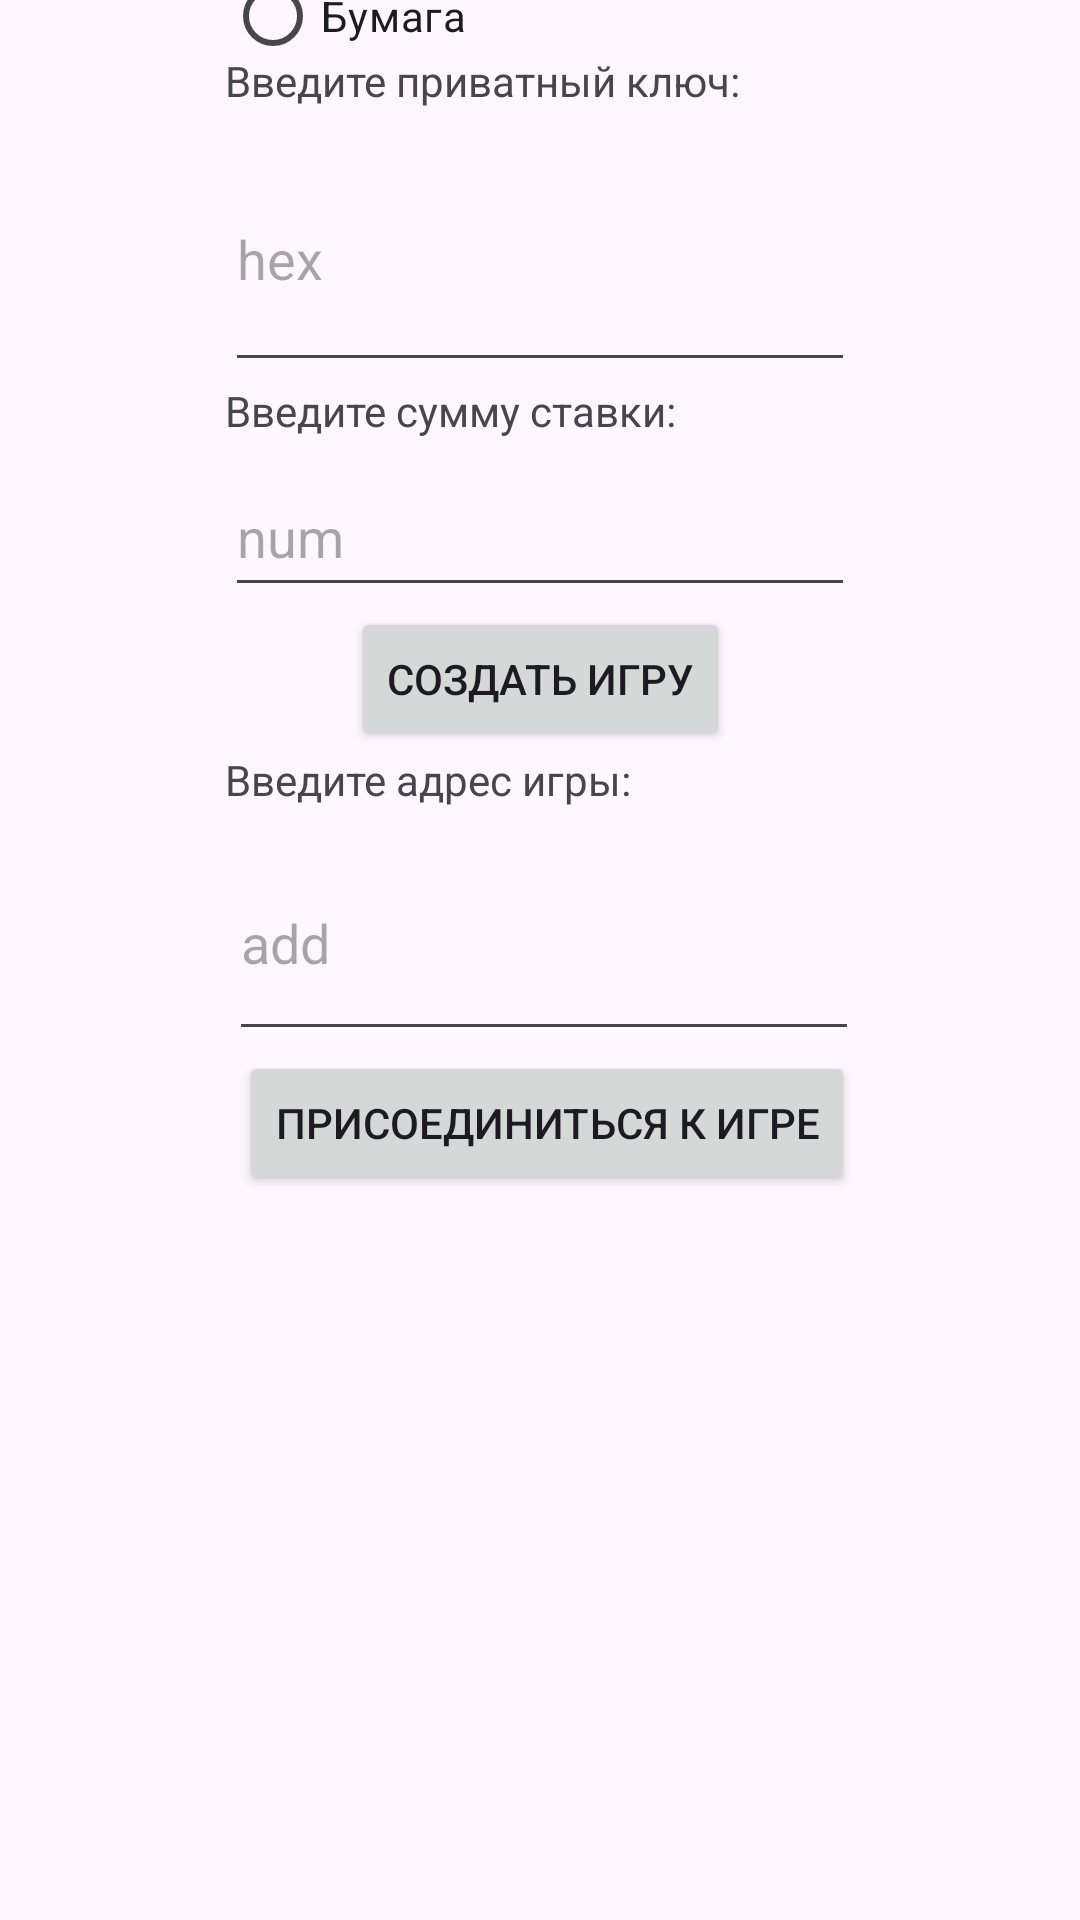

This screen was rendered from an Android layout file. Write that file and the resources it references.
<!-- AndroidManifest.xml: application theme Theme.KP_Rock_Paper_Scissors -->
<!-- res/layout/activity_main.xml -->
<?xml version="1.0" encoding="utf-8"?>
<androidx.constraintlayout.widget.ConstraintLayout xmlns:android="http://schemas.android.com/apk/res/android"
    xmlns:app="http://schemas.android.com/apk/res-auto"
    xmlns:tools="http://schemas.android.com/tools"
    android:layout_width="match_parent"
    android:layout_height="match_parent"
    tools:context=".MainActivity">

    <com.google.android.material.textfield.TextInputEditText
        android:id="@+id/editText3_id"
        android:layout_width="210dp"
        android:layout_height="75dp"
        android:hint="@string/editText3_join_game_str"
        app:layout_constraintBottom_toTopOf="@+id/button_join_game_id"
        app:layout_constraintEnd_toEndOf="parent"
        app:layout_constraintHorizontal_bias="0.508"
        app:layout_constraintStart_toStartOf="parent" />

    <com.google.android.material.textfield.TextInputEditText
        android:id="@+id/editText2_create_game_id"
        android:layout_width="210dp"
        android:layout_height="50dp"
        android:hint="@string/editText2_create_game_str"
        app:layout_constraintBottom_toTopOf="@+id/button_create_game_id"
        app:layout_constraintEnd_toEndOf="parent"
        app:layout_constraintStart_toStartOf="parent" />

    <Button
        android:id="@+id/button_create_game_id"
        android:layout_width="wrap_content"
        android:layout_height="wrap_content"
        android:text="@string/button_create_game_str"
        app:layout_constraintBottom_toTopOf="@+id/textView3_join_game_str"
        app:layout_constraintEnd_toEndOf="parent"
        app:layout_constraintStart_toStartOf="parent" />

    <Button
        android:id="@+id/button_join_game_id"
        android:layout_width="wrap_content"
        android:layout_height="wrap_content"
        android:text="@string/button_join_game_str"
        app:layout_constraintBottom_toBottomOf="parent"
        app:layout_constraintEnd_toEndOf="parent"
        app:layout_constraintHorizontal_bias="0.516"
        app:layout_constraintStart_toStartOf="parent"
        app:layout_constraintTop_toTopOf="parent"
        app:layout_constraintVertical_bias="0.592" />

    <TextView
        android:id="@+id/textView1_join_game_str"
        android:layout_width="210dp"
        android:layout_height="25dp"
        android:text="@string/textView1_create_game_str"
        app:layout_constraintBottom_toTopOf="@+id/editText1_create_game_id"
        app:layout_constraintEnd_toEndOf="parent"
        app:layout_constraintStart_toStartOf="parent" />

    <TextView
        android:id="@+id/textView2_join_game_str"
        android:layout_width="210dp"
        android:layout_height="25dp"
        android:text="@string/textView2_create_game_str"
        app:layout_constraintBottom_toTopOf="@+id/editText2_create_game_id"
        app:layout_constraintEnd_toEndOf="parent"
        app:layout_constraintStart_toStartOf="parent" />

    <TextView
        android:id="@+id/textView3_join_game_str"
        android:layout_width="210dp"
        android:layout_height="25dp"
        android:text="@string/textView3_join_game_str"
        app:layout_constraintBottom_toTopOf="@+id/editText3_id"
        app:layout_constraintEnd_toEndOf="parent"
        app:layout_constraintStart_toStartOf="parent" />

    <com.google.android.material.textfield.TextInputEditText
        android:id="@+id/editText1_create_game_id"
        android:layout_width="210dp"
        android:layout_height="85dp"
        android:hint="@string/editText1_create_game_str"
        app:layout_constraintBottom_toTopOf="@+id/textView2_join_game_str"
        app:layout_constraintEnd_toEndOf="parent"
        app:layout_constraintStart_toStartOf="parent" />

    <RadioGroup
        android:id="@+id/RadioGroup_id"
        android:layout_width="210dp"
        android:layout_height="75dp"
        android:checkedButton="@id/RadioButton1_id"
        app:layout_constraintBottom_toTopOf="@+id/textView1_join_game_str"
        app:layout_constraintEnd_toEndOf="parent"
        app:layout_constraintStart_toStartOf="parent">

        <RadioButton
            android:id="@+id/RadioButton1_id"
            android:layout_width="match_parent"
            android:layout_height="25dp"
            android:text="@string/RadioButton1_str" />

        <RadioButton
            android:id="@+id/RadioButton2_id"
            android:layout_width="match_parent"
            android:layout_height="25dp"
            android:text="@string/RadioButton2_str" />

        <RadioButton
            android:id="@+id/RadioButton3_id"
            android:layout_width="match_parent"
            android:layout_height="25dp"
            android:text="@string/RadioButton3_str" />
    </RadioGroup>

</androidx.constraintlayout.widget.ConstraintLayout>
<!-- resources referenced by this layout -->
<resources>
  <string name="RadioButton1_str">Камень</string>
  <string name="RadioButton2_str">Ножницы</string>
  <string name="RadioButton3_str">Бумага</string>
  <string name="button_create_game_str">Создать игру</string>
  <string name="button_join_game_str">Присоединиться к игре</string>
  <string name="editText1_create_game_str">hex</string>
  <string name="editText2_create_game_str">num</string>
  <string name="editText3_join_game_str">add</string>
  <string name="textView1_create_game_str">Введите приватный ключ:</string>
  <string name="textView2_create_game_str">Введите сумму ставки:</string>
  <string name="textView3_join_game_str">Введите адрес игры:</string>
  <style name="Theme.KP_Rock_Paper_Scissors" parent="Base.Theme.KP_Rock_Paper_Scissors" />
  <style name="Base.Theme.KP_Rock_Paper_Scissors" parent="Theme.Material3.DayNight.NoActionBar">
          
          
      </style>
</resources>
